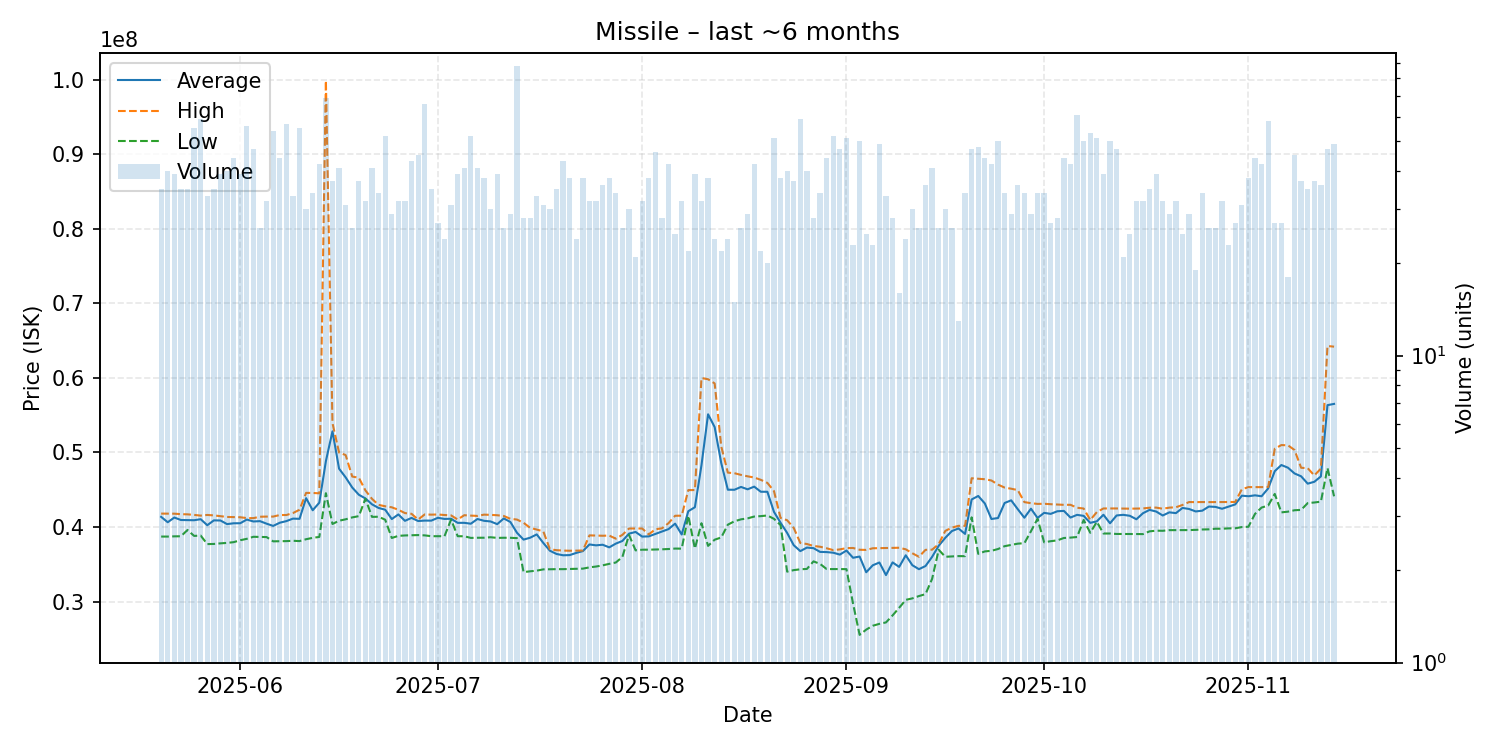

The table this chart was drawn from, first rows:
date, average, highest, lowest, order_count, volume
2025-05-20, 41352286, 41790000, 38710000, 30, 35
2025-05-21, 40630000, 41780000, 38710000, 34, 40
2025-05-22, 41264359, 41780000, 38740000, 36, 39
2025-05-23, 40931714, 41715000, 38750000, 33, 35
2025-05-24, 40911714, 41690000, 39590000, 32, 35
2025-05-25, 40900545, 41615000, 38800000, 37, 55
2025-05-26, 41040169, 41520000, 38840000, 40, 59
2025-05-27, 40230606, 41610000, 37700000, 33, 33
2025-05-28, 40880857, 41550000, 37720000, 34, 35
2025-05-29, 40866154, 41440000, 37800000, 34, 39
2025-05-30, 40381250, 41340000, 37860000, 40, 40
2025-05-31, 40491136, 41320000, 37960000, 38, 44
2025-06-01, 40497436, 41300000, 38215000, 37, 39
2025-06-02, 40990714, 41190000, 38410000, 46, 56
2025-06-03, 40734681, 41185000, 38680000, 44, 47
2025-06-04, 40777692, 41370000, 38660000, 26, 26
2025-06-05, 40438750, 41390000, 38640000, 31, 32
2025-06-06, 40139074, 41390000, 38070000, 51, 54
2025-06-07, 40565000, 41600000, 38090000, 43, 44
2025-06-08, 40782281, 41600000, 38100000, 51, 57
2025-06-09, 41116364, 41860000, 38145000, 32, 33
2025-06-10, 41089091, 42310000, 38105000, 46, 55
2025-06-11, 43862000, 44570000, 38355000, 28, 30
2025-06-12, 42240294, 44560000, 38540000, 31, 34
2025-06-13, 43250952, 44510000, 38660000, 38, 42
2025-06-14, 48824203, 99850000, 44530000, 41, 69
2025-06-15, 52825676, 53930000, 40395000, 36, 37
2025-06-16, 47816341, 49980000, 40835000, 39, 41
2025-06-17, 46647742, 49640000, 41025000, 29, 31
2025-06-18, 45287308, 46760000, 41280000, 23, 26
2025-06-19, 44320811, 46600000, 41450000, 33, 37
2025-06-20, 43823438, 44900000, 43790000, 30, 32
2025-06-21, 43034390, 43765000, 41350000, 39, 41
2025-06-22, 42546176, 42960000, 41370000, 30, 34
2025-06-23, 42313269, 42770000, 40970000, 45, 52
2025-06-24, 41058621, 42635000, 38520000, 28, 29
2025-06-25, 41678438, 42300000, 38805000, 31, 32
2025-06-26, 40820938, 41860000, 38860000, 29, 32
2025-06-27, 41211860, 41760000, 38890000, 38, 43
2025-06-28, 40796222, 40990000, 38910000, 42, 45
2025-06-29, 40852727, 41680000, 38870000, 45, 66
2025-06-30, 40848571, 41650000, 38760000, 33, 35
2025-07-01, 41228148, 41670000, 38760000, 26, 27
2025-07-02, 41075833, 41600000, 38760000, 23, 24
2025-07-03, 41100000, 41550000, 40995000, 27, 31
2025-07-04, 40550256, 41000000, 38760000, 37, 39
2025-07-05, 40552439, 41575000, 38750000, 39, 41
2025-07-06, 40435000, 41520000, 38530000, 44, 52
2025-07-07, 41066341, 41480000, 38550000, 32, 41
2025-07-08, 40823947, 41650000, 38555000, 28, 38
2025-07-09, 40735333, 41620000, 38620000, 24, 30
2025-07-10, 40376154, 41570000, 38530000, 38, 39
2025-07-11, 41141154, 41470000, 38550000, 21, 26
2025-07-12, 40664483, 41090000, 38545000, 26, 29
2025-07-13, 39217386, 40990000, 38500000, 51, 88
2025-07-14, 38302143, 40560000, 33940000, 25, 28
2025-07-15, 38556429, 39875000, 34050000, 25, 28
2025-07-16, 39000909, 39650000, 34140000, 32, 33
2025-07-17, 37848710, 39400000, 34310000, 30, 31
2025-07-18, 36810333, 37000000, 34330000, 24, 30
... 119 more rows
